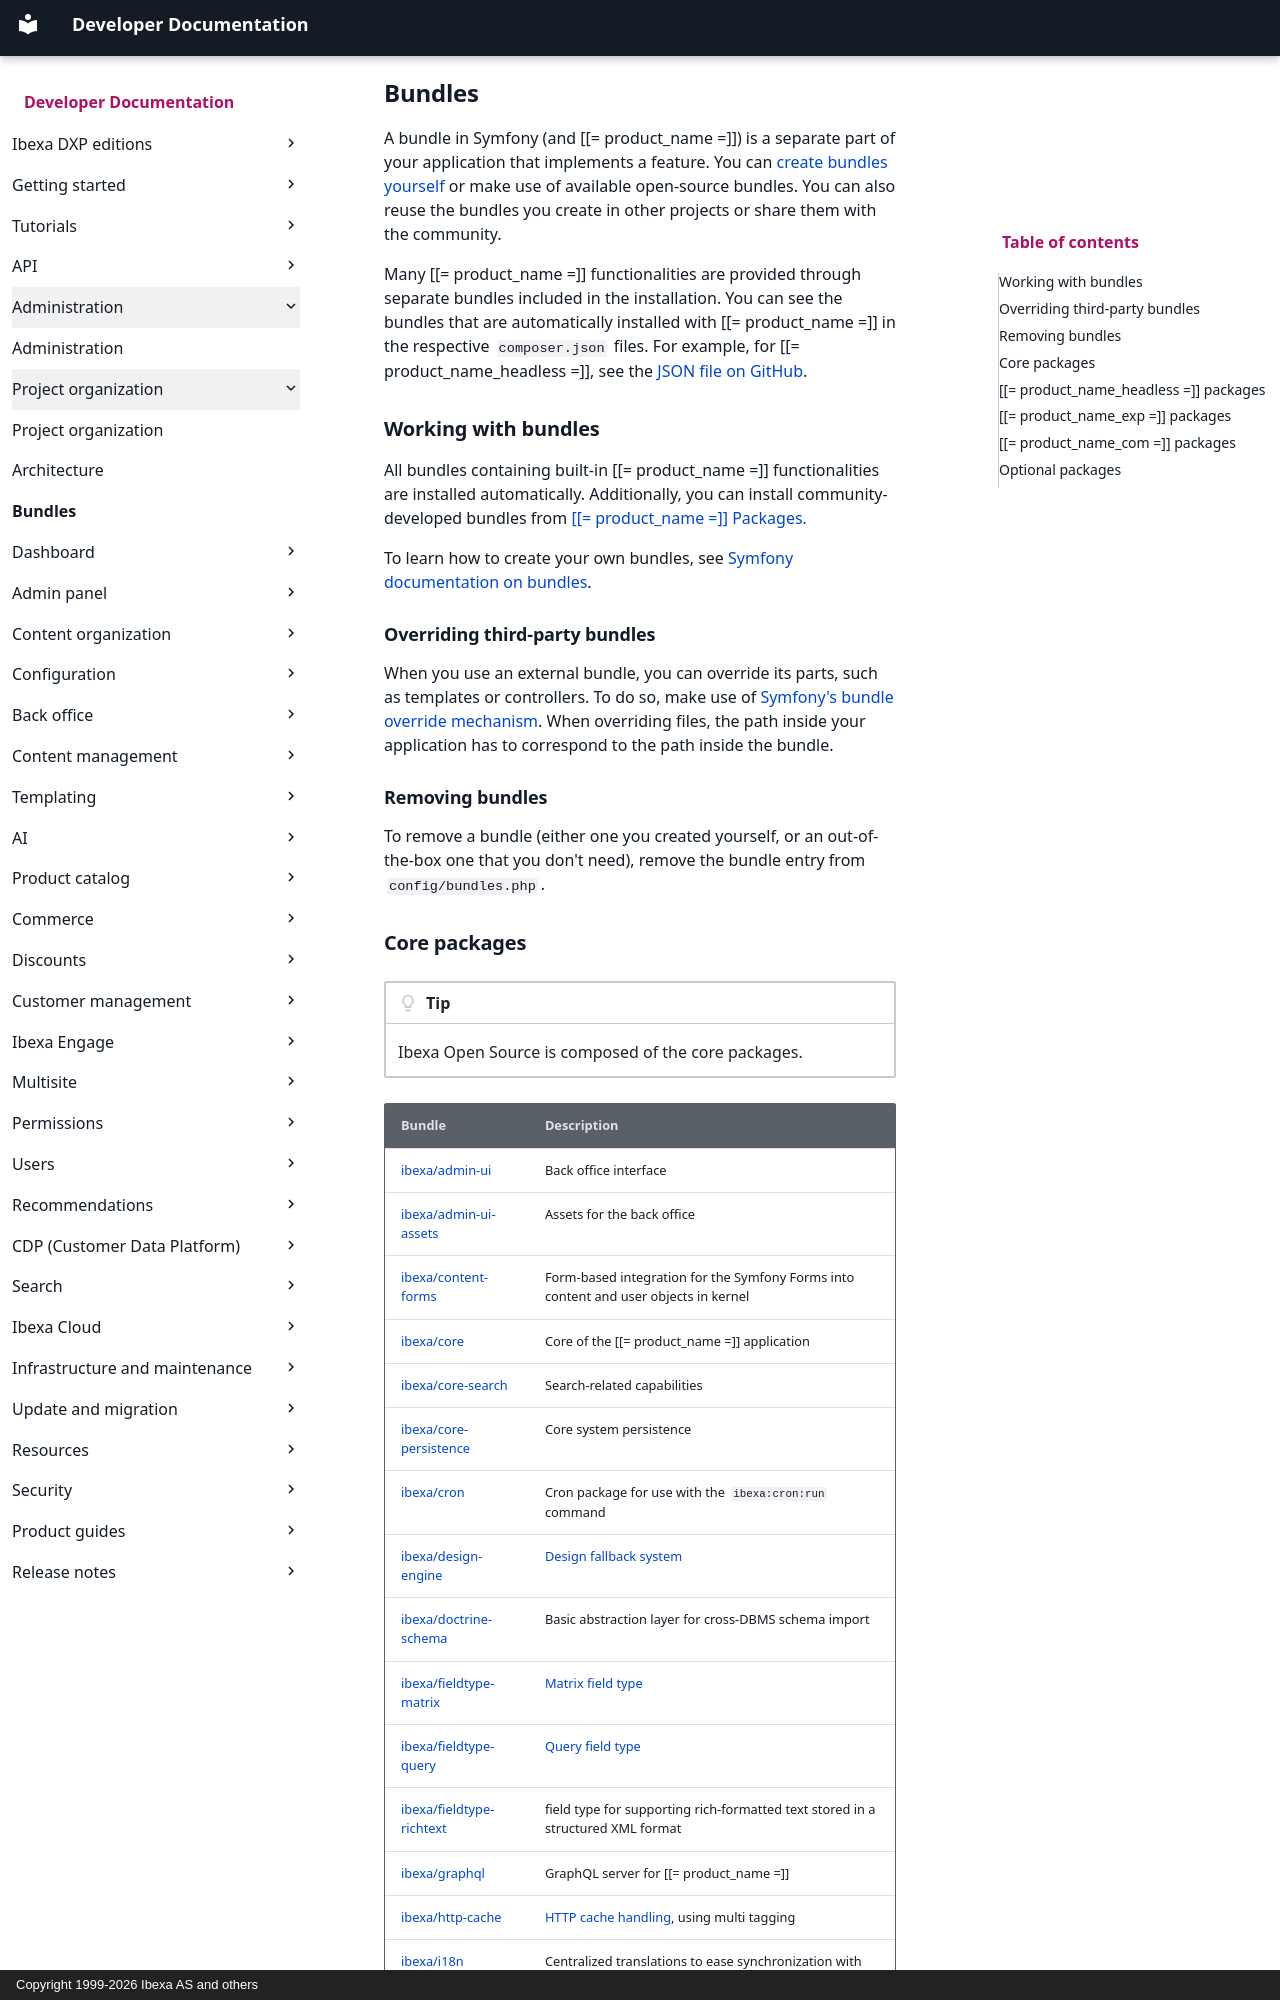

repository: ibexa/documentation-developer · page: administration/project_organization/bundles/index.html · generator: mkdocs · copyright: Copyright 1999-2026 Ibexa AS and others

---
description: Ibexa DXP is composed of bundles containing different parts of the application.
page_type: reference
---

# Bundles

A bundle in Symfony (and [[= product_name =]]) is a separate part of your application that implements a feature.
You can [create bundles yourself](package_structure.md) or make use of available open-source bundles.
You can also reuse the bundles you create in other projects or share them with the community.

Many [[= product_name =]] functionalities are provided through separate bundles included in the installation.
You can see the bundles that are automatically installed with [[= product_name =]] in the respective `composer.json` files.
For example, for [[= product_name_headless =]], see the [JSON file on GitHub](https://github.com/ibexa/headless/blob/5.0/composer.json).

## Working with bundles

All bundles containing built-in [[= product_name =]] functionalities are installed automatically.
Additionally, you can install community-developed bundles from [[[= product_name =]] Packages.](https://developers.ibexa.co/packages)

To learn how to create your own bundles, see [Symfony documentation on bundles]([[= symfony_doc =]]/bundles.html).

### Overriding third-party bundles

When you use an external bundle, you can override its parts, such as templates or controllers.
To do so, make use of [Symfony's bundle override mechanism]([[= symfony_doc =]]/bundles/override.html).
When overriding files, the path inside your application has to correspond to the path inside the bundle.

### Removing bundles

To remove a bundle (either one you created yourself, or an out-of-the-box one that you don't need), remove the bundle entry from `config/bundles.php`.
